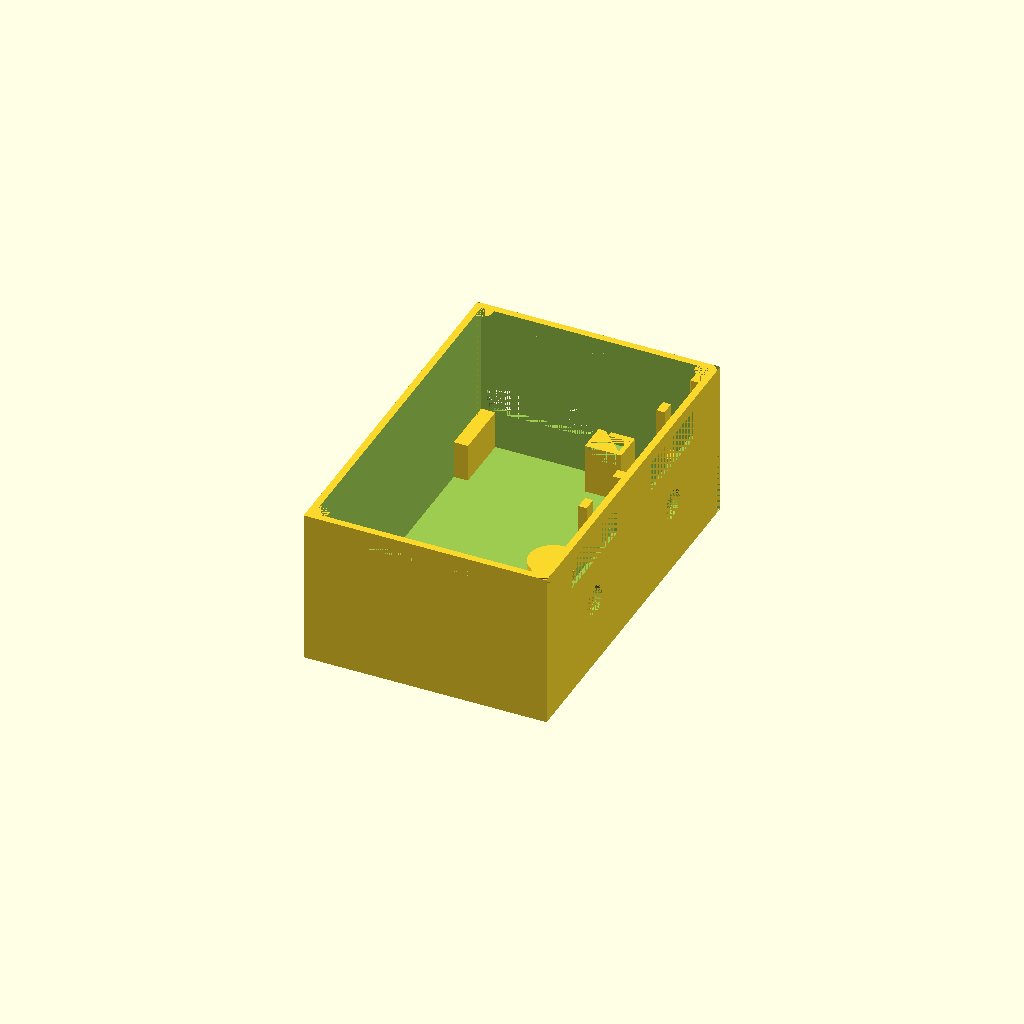
Cell 1 — every parameter at its default value.
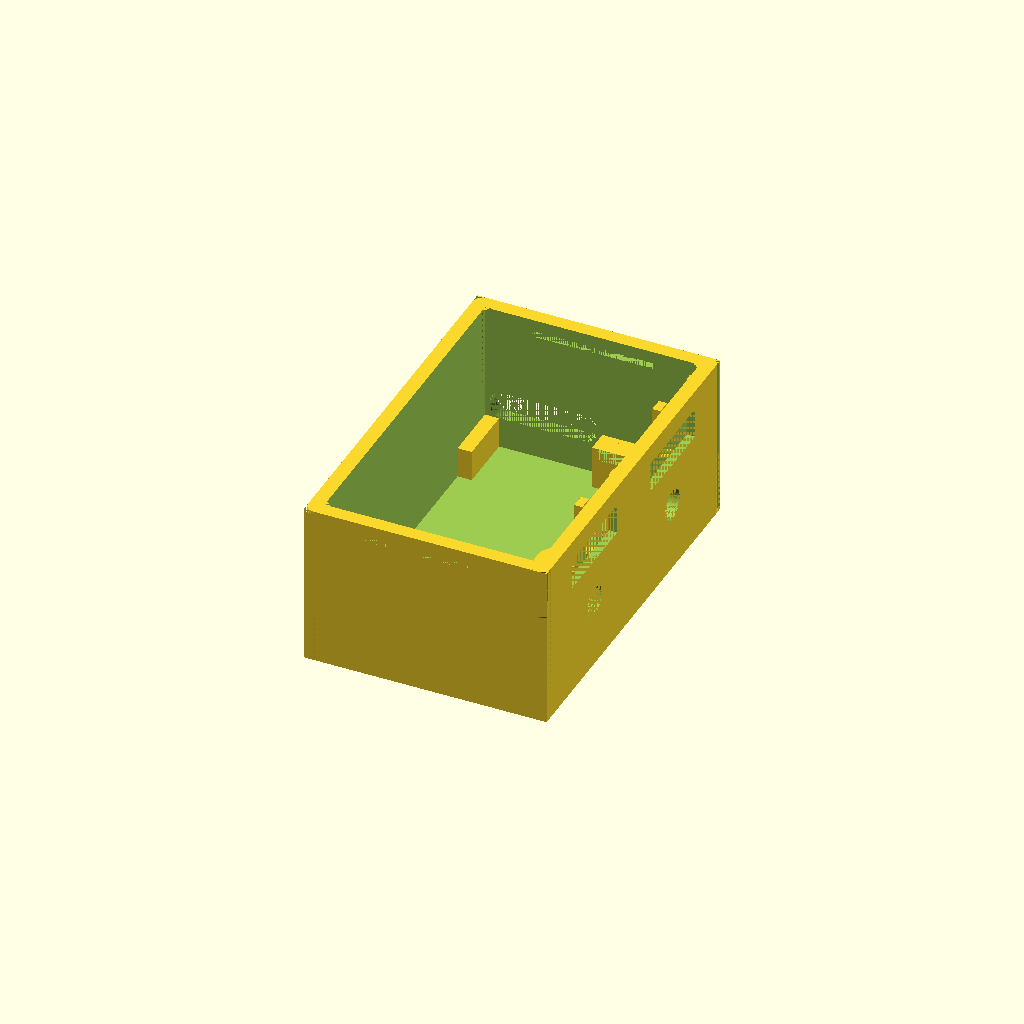
Cell 2: the same model with resolution = 0.7.
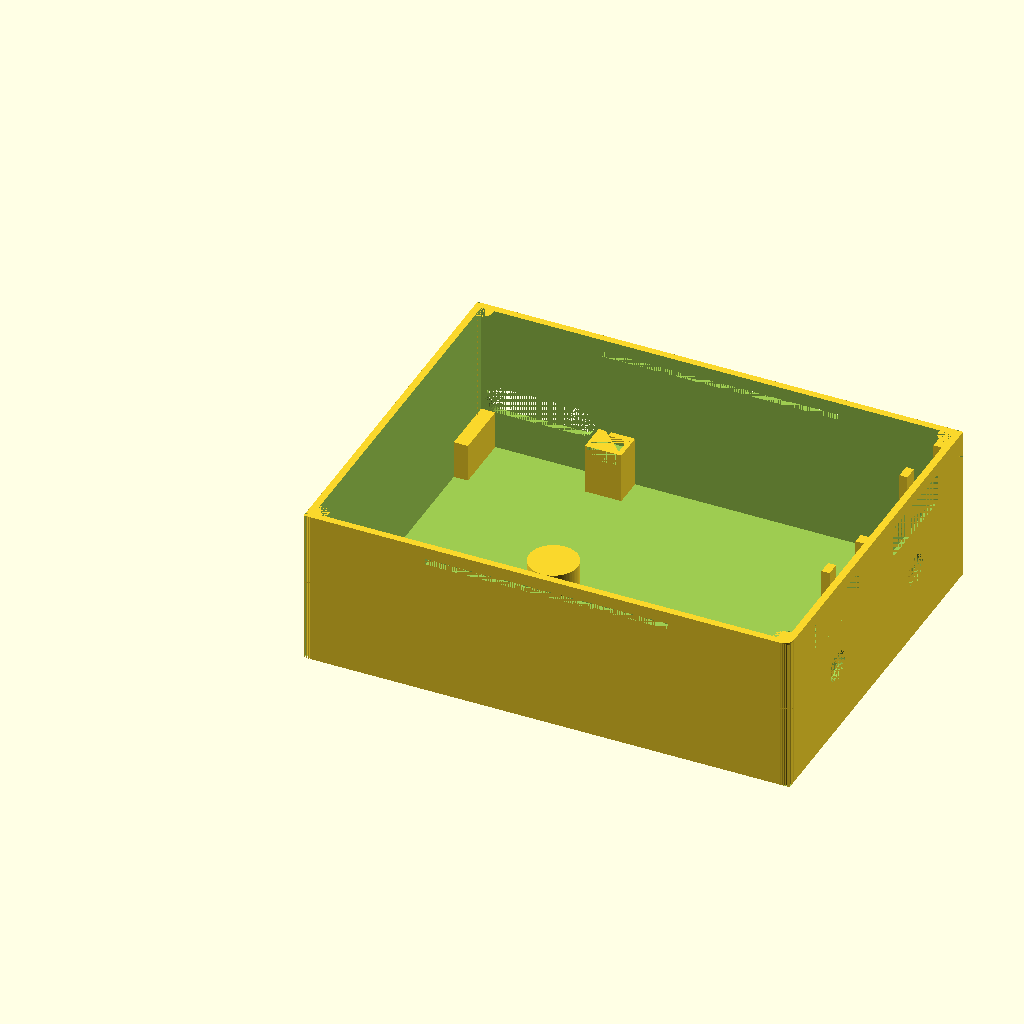
Cell 3: mainDepth = 120 (everything else at default).
One fixed orthographic camera (rotation 55°, 0°, 25°; colour scheme Cornfield) for every cell.
Source of the model, Case/Prototype_V9.scad:
//everything is in units of millimeters
resolution = 0.35;

//variables to keep in-sync with the other scad file
mainShellThickness = 5 * resolution;
mainDepth = 60;
mainWidth = 92;
mainHeight = 37 + mainShellThickness;
caseCornerRadius = 2.5;
cylinderFragments = 70;

lidThickness = resolution * 4; //z-axis
lidLipWidth = resolution * 2;  //x & y axis thickness of the lip/wall
outerLipHeight = resolution * 5; //height above lidThickness
innerLipHeightAboveOuterLipHeight = resolution * 5;
innerLipHeight = outerLipHeight + innerLipHeightAboveOuterLipHeight; //height above lidThickness
spacingForLidLipFromCaseWall = resolution / 2;
margin = mainShellThickness + lidLipWidth + spacingForLidLipFromCaseWall;
marginFromSnapJointCutaway = resolution;

lidSnapJointProtrusionHeight = 1.5;
lidSnapJointWidth = mainDepth / 2;
lidSnapJointProtrusionLength = mainShellThickness - resolution;
lidSnapJointOffsetFromTop = 3;
extensionBeyondOuterLipForSnapJoint = 2;

//keep in-sync with the mounting plate file
mountingHoleRadius = 4.5;
mountingPillarRadius = mountingHoleRadius + 1.5;
mountingHoleHeight = 8.7;
mountingPillarHeight = mountingHoleHeight + 0.5;

supportBracketThickness = 0.45;

//////////////////////////////////////////////////////////////////////
//////////////////////////////////////////////////////////////////////
//////////////////////////////////////////////////////////////////////

frontFaceThickness = 3 * resolution;
displayEdgeBuffer = 0.8;
displayWidth = 22.5 + displayEdgeBuffer*2;
displayDepth = mainShellThickness;
displayHeight = 6 + displayEdgeBuffer*2;
displayYOffset = 8.6;
displayIndentWidth = 38.5;
displayIndentHeight = 12.4;
displayIndentYOffsetFromDisplayY = -5.7 - displayEdgeBuffer;
displayIndentZOffsetFromDisplayZ = -2.7 - displayEdgeBuffer;
displayTopOffset = displayIndentHeight + displayIndentZOffsetFromDisplayZ + innerLipHeightAboveOuterLipHeight;
displayPinsYaxisWidth = 2.9;
displayThickness = 3.8; //this is used for the snap-fit mechanism 
displayBackLegThickness = 2;
knobAndDisplaySupportWallDepth = displayThickness  - (mainShellThickness - frontFaceThickness) + displayBackLegThickness;
knobAndDisplaySupportWallWidth = 3.5;
displaySideRetainingPillarThickness = displayThickness - (mainShellThickness - frontFaceThickness);
knobHoleYoffset = displayYOffset + (displayWidth / 2);
knobHoleZoffset = mainHeight - displayTopOffset - 11.1;
knobHoleRadius = 3.8;
knobHoleDepth = mainShellThickness + knobAndDisplaySupportWallDepth;
knobIndentSquareSideLength = 12.4;
knobHookYaxisOffset = 5.1;
knobHookYaxisWidth = 1.7;
knobHookXaxisDepth = knobHoleDepth - resolution;
knobHookZaxisHeight = 2.2;
gapBetweenTopOfKnobCutoutAndBottomOfDisplayCutout = (mainHeight - displayTopOffset + displayIndentZOffsetFromDisplayZ) - (knobHoleZoffset + knobIndentSquareSideLength/2);
pcbMountSpacingFromWallToCut = resolution * 2.5;
pcbMountHeight = mountingPillarHeight - mainShellThickness + 2; //height above mainShellThickness
pcbBoardThickness = 2;
pcbBoardDepth = 36.8;
pcbBoardWidth = 76.1;
pcbPadSideLength = 9;
pcbWallThickness = 1.2;
pcbOffsetX = mainShellThickness;
pcbOffsetY = mainWidth - mainShellThickness - pcbBoardWidth;
pcbShelfSideLength = 3;
pcbShelfThickness = 1;
pcbRearRightWidth = 14.5;
pcbRearRightDepth = 3.5;
pcbSnapJointHeadHeight = 4;
pcbSnapJointHeadProtrusionLength = pcbMountSpacingFromWallToCut + 1.3;
pcbSnapJointFlatLipLength = pcbSnapJointHeadHeight / 8;
usbSlotHeight = 7;
usbSlotWidth = 27 - usbSlotHeight;
usbSlotXoffset = pcbOffsetX + 1 + usbSlotHeight / 2;
usbSlotYoffset = pcbMountHeight; //offset above mainShellThickness
mountingHoleX = pcbOffsetX + pcbBoardDepth + pcbWallThickness + 0.5;


//MODULE snap joint for lid
module createLeftSideLidSnapJoint()
{
  translate([mainDepth/2 - lidSnapJointWidth/2, 0, mainHeight - lidSnapJointOffsetFromTop - lidSnapJointProtrusionHeight]) {
    cube([lidSnapJointWidth, mainShellThickness, lidSnapJointProtrusionHeight]);
  };
};

module cutoutLeftKnobStuff() {
  //left knob
  translate([mainDepth - knobHoleDepth, mainWidth/2 - knobHoleYoffset, knobHoleZoffset]) {
    rotate([0,90,0]) {
      cylinder(knobHoleDepth,knobHoleRadius,knobHoleRadius,$fn=cylinderFragments);
    };
  };
  //left knob hook slot
  translate([mainDepth - knobHoleDepth, mainWidth/2 - knobHoleYoffset - knobHookYaxisOffset - knobHookYaxisWidth, knobHoleZoffset - knobHookZaxisHeight / 2]) {
    cube([knobHookXaxisDepth, knobHookYaxisWidth, knobHookZaxisHeight]);
  };
  //left knob indent
  translate([mainDepth - knobHoleDepth, mainWidth/2 - knobHoleYoffset - knobIndentSquareSideLength/2, knobHoleZoffset - knobIndentSquareSideLength/2]) {
    cube([knobHoleDepth - mainShellThickness, knobIndentSquareSideLength, knobIndentSquareSideLength + gapBetweenTopOfKnobCutoutAndBottomOfDisplayCutout]);
  };
};
module cutoutRightKnobStuff() {
  //right knob
  translate([mainDepth - knobHoleDepth, mainWidth/2 + knobHoleYoffset, knobHoleZoffset]) {
    rotate([0,90,0]) {
      cylinder(knobHoleDepth,knobHoleRadius,knobHoleRadius,$fn=cylinderFragments);
    };
  };
  //right knob hook slot
  translate([mainDepth - knobHoleDepth, mainWidth/2 + knobHoleYoffset + knobHookYaxisOffset, knobHoleZoffset - knobHookZaxisHeight / 2]) {
    cube([knobHookXaxisDepth, knobHookYaxisWidth, knobHookZaxisHeight]);
  };
  //right knob indent
  translate([mainDepth - knobHoleDepth, mainWidth/2 + knobHoleYoffset - knobIndentSquareSideLength/2, knobHoleZoffset - knobIndentSquareSideLength/2]) {
    cube([knobHoleDepth - mainShellThickness, knobIndentSquareSideLength, knobIndentSquareSideLength + gapBetweenTopOfKnobCutoutAndBottomOfDisplayCutout]);
  };
};

module cutoutLeftDisplayIndent() {
  //left display indent to make the wall thinner
  translate([mainDepth - displayDepth, mainWidth/2 - displayWidth - displayYOffset + displayIndentYOffsetFromDisplayY, mainHeight - displayTopOffset + displayIndentZOffsetFromDisplayZ]) {
    cube([mainShellThickness - frontFaceThickness, displayIndentWidth, displayIndentHeight]);
  };
  //extra cutout for pins
  translate([mainDepth - displayDepth, mainWidth/2 - displayWidth - displayYOffset + displayIndentYOffsetFromDisplayY + 1, mainHeight - displayTopOffset + displayIndentZOffsetFromDisplayZ]) {
    cube([mainShellThickness - resolution*1.5, displayPinsYaxisWidth, displayIndentHeight]);
  };
};

module cutoutRightDisplayIndent() {
  //right display indent to make the wall thinner
  translate([mainDepth - displayDepth, mainWidth/2 + displayYOffset + displayIndentYOffsetFromDisplayY, mainHeight - displayTopOffset + displayIndentZOffsetFromDisplayZ]) {
    cube([mainShellThickness - frontFaceThickness, displayIndentWidth, displayIndentHeight]);
  };
  //extra cutout for pins
  translate([mainDepth - displayDepth, mainWidth/2 + displayYOffset + displayIndentYOffsetFromDisplayY, mainHeight - displayTopOffset + displayIndentZOffsetFromDisplayZ]) {
    cube([mainShellThickness - resolution*1.5, displayPinsYaxisWidth, displayIndentHeight]);
  };
};

//yOffset = the center of the rotary knob hole
module createBackLegSetForDisplays(yOffset) {
  translate([mainDepth - mainShellThickness - knobAndDisplaySupportWallDepth, yOffset + knobIndentSquareSideLength/2, knobHoleZoffset + knobIndentSquareSideLength/2 + gapBetweenTopOfKnobCutoutAndBottomOfDisplayCutout]) {
    createBackLegForDisplay();
  };
};

module createBackLegForDisplay() {
  //leg
  cube([displayBackLegThickness, knobAndDisplaySupportWallWidth, displayIndentHeight]);
};


union() {
  difference() {
    //main shell
    cube([mainDepth, mainWidth, mainHeight]);
    //cutting out the inside of the shell
    translate([mainShellThickness, mainShellThickness, mainShellThickness]) {
      cube([mainDepth - mainShellThickness * 2, mainWidth - mainShellThickness * 2, mainHeight]);
    };
    
    //left display
    translate([mainDepth - displayDepth, mainWidth/2 - displayWidth - displayYOffset, mainHeight - displayTopOffset]) {
      cube([displayDepth, displayWidth, displayHeight]);
    };
    cutoutLeftDisplayIndent();
    
    //right display
    translate([mainDepth - displayDepth, mainWidth/2 + displayYOffset, mainHeight - displayTopOffset]) {
      cube([displayDepth, displayWidth, displayHeight]);
    };
    cutoutRightDisplayIndent();
    
    cutoutLeftKnobStuff();
    cutoutRightKnobStuff();
    
    //usb cable and power switch slot right side.
    translate([usbSlotXoffset, mainWidth - mainShellThickness, mainShellThickness + usbSlotYoffset]) {
      cube([usbSlotWidth, mainShellThickness, usbSlotHeight]);
    };
    //NOTE: Keep in sync way below for cutting out the cylinder pillar
    translate([usbSlotXoffset, mainWidth - mainShellThickness, mainShellThickness + usbSlotYoffset + usbSlotHeight/2]) {
      rotate([270,90,0]) {
        cylinder(mainShellThickness, usbSlotHeight/2, usbSlotHeight/2, $fn=cylinderFragments);
      };
    };
    //circular edge cut-out for USB and switch
    translate([usbSlotXoffset + usbSlotWidth, mainWidth - mainShellThickness, mainShellThickness + usbSlotYoffset + usbSlotHeight/2]) {
      rotate([270,90,0]) {
        cylinder(mainShellThickness, usbSlotHeight/2, usbSlotHeight/2, $fn=cylinderFragments);
      };
    };
    
    //bottom mounting hole
    translate([mountingHoleX, mainWidth/2, 0]) {
      cylinder(mainShellThickness, mountingHoleRadius, mountingHoleRadius, $fn=cylinderFragments);
    };
    
    //cut out for case lid screw mounts and rounded edges, rear-left
    translate([0, 0, 0]) {
      cube([caseCornerRadius, caseCornerRadius, mainHeight]);
    };
    
    //cut out for case lid screw mounts and rounded edges, front-left
    translate([mainDepth - caseCornerRadius, 0, 0]) {
      cube([caseCornerRadius, caseCornerRadius, mainHeight]);
    };
    
    //cut out for case lid screw mounts and rounded edges, front-right
    translate([mainDepth - caseCornerRadius, mainWidth - caseCornerRadius, 0]) {
      cube([caseCornerRadius, caseCornerRadius, mainHeight]);
    };
    
    //cut out for case lid screw mounts and rounded edges, rear-right
    translate([0, mainWidth - caseCornerRadius, 0]) {
      cube([caseCornerRadius, caseCornerRadius, mainHeight]);
    };
    
    createLeftSideLidSnapJoint();
    
    translate([0,mainWidth,0]) {
      mirror([0,1,0]) {
        createLeftSideLidSnapJoint();
      };
    };
  };
  
  //////////////////////////////////////////////////////////////////////////////
  //////////////////////////////////////////////////////////////////////////////
  //////////////////////////////////////////////////////////////////////////////
  //outside main "difference" function
  //////////////////////////////////////////////////////////////////////////////
  //////////////////////////////////////////////////////////////////////////////
  //////////////////////////////////////////////////////////////////////////////
  
  //bottom mounting hole
  difference() {
    translate([mountingHoleX, mainWidth/2, 0]) {
      cylinder(mountingPillarHeight, mountingPillarRadius, mountingPillarRadius, $fn=cylinderFragments);
    };
    translate([mountingHoleX, mainWidth/2, 0]) {
      cylinder(mountingHoleHeight, mountingHoleRadius, mountingHoleRadius, $fn=cylinderFragments);
    };
  };
  
  //adding cylinder for case rounded edge, rear-left
  difference() {
    translate([caseCornerRadius, caseCornerRadius, 0]) {
      cylinder(mainHeight, caseCornerRadius, caseCornerRadius, $fn=cylinderFragments);
    };
    translate([mainShellThickness, mainShellThickness, mainShellThickness]) {
      cube([caseCornerRadius*2 - mainShellThickness, caseCornerRadius*2 - mainShellThickness, mainHeight - mainShellThickness]);
    };
  };

  //adding cylinder for case rounded edge, front-left
  difference() {
    translate([mainDepth - caseCornerRadius, caseCornerRadius, 0]) {
      cylinder(mainHeight, caseCornerRadius, caseCornerRadius, $fn=cylinderFragments);
    };
    translate([mainDepth - caseCornerRadius*2, mainShellThickness, mainShellThickness]) {
      cube([caseCornerRadius*2 - mainShellThickness, caseCornerRadius*2 - mainShellThickness, mainHeight - mainShellThickness]);
    };
  };

  //adding cylinder for case rounded edge, front-right
  difference() {
    translate([mainDepth - caseCornerRadius, mainWidth - caseCornerRadius, 0]) {
      cylinder(mainHeight, caseCornerRadius, caseCornerRadius, $fn=cylinderFragments);
    };
    translate([mainDepth - caseCornerRadius*2, mainWidth - caseCornerRadius*2, mainShellThickness]) {
      cube([caseCornerRadius*2 - mainShellThickness, caseCornerRadius*2 - mainShellThickness, mainHeight - mainShellThickness]);
    };
    //special-case, remove the stuff for indented-display again
    cutoutRightDisplayIndent();
  };

  //adding cylinder for case rounded edge, rear-right
  difference() {
    translate([caseCornerRadius, mainWidth - caseCornerRadius, 0]) {
      cylinder(mainHeight, caseCornerRadius, caseCornerRadius, $fn=cylinderFragments);
    };
    translate([mainShellThickness, mainWidth - caseCornerRadius*2, mainShellThickness]) {
      cube([caseCornerRadius*2 - mainShellThickness, caseCornerRadius*2 - mainShellThickness, mainHeight - mainShellThickness]);
    };
    
    //NOTE: keep in sync with USB code far above, USB curved cut-out
    translate([usbSlotXoffset, mainWidth - mainShellThickness, mainShellThickness + usbSlotYoffset + usbSlotHeight/2]) {
      rotate([270,90,0]) {
        cylinder(mainShellThickness, usbSlotHeight/2, usbSlotHeight/2, $fn=cylinderFragments);
      };
    };
  };

  
  //mounting seat for PCB, rear-left side
  difference() {
    translate([pcbOffsetX, pcbOffsetY - pcbWallThickness, mainShellThickness]) {
      cube([2.5*pcbPadSideLength - pcbWallThickness, pcbPadSideLength, pcbMountHeight + pcbBoardThickness]);
    };
    translate([pcbOffsetX, pcbOffsetY, mainShellThickness + pcbMountHeight]) {
      cube([2.5*pcbPadSideLength - pcbWallThickness, pcbPadSideLength - pcbWallThickness, pcbBoardThickness]);
    };
    //cut a slot so the side has flex
    translate([pcbOffsetX, pcbOffsetY, mainShellThickness]) {
      cube([2.5*pcbPadSideLength - pcbWallThickness, pcbMountSpacingFromWallToCut, pcbMountHeight]);
    };
    //cut a slot away from the side wall so it can flex
    translate([mainShellThickness, pcbOffsetY - pcbWallThickness, mainShellThickness]) {
      cube([pcbMountSpacingFromWallToCut, pcbWallThickness, pcbMountHeight + pcbBoardThickness]);
    };
  };
  //PCB snap joint rear-left
  translate([pcbOffsetX + pcbMountSpacingFromWallToCut, pcbOffsetY - pcbWallThickness, mainShellThickness + pcbMountHeight + pcbBoardThickness]) {
    polyhedron(
      points=[[0,0,0], //0
              [0, pcbWallThickness + pcbSnapJointHeadProtrusionLength, 0], //1
              [2.5*pcbPadSideLength - pcbMountSpacingFromWallToCut - pcbWallThickness, pcbWallThickness + pcbSnapJointHeadProtrusionLength, 0], //2
              [2.5*pcbPadSideLength - pcbMountSpacingFromWallToCut - pcbWallThickness, 0, 0], //3
              [0, pcbWallThickness + pcbSnapJointHeadProtrusionLength, pcbSnapJointFlatLipLength], //4
              [2.5*pcbPadSideLength - pcbMountSpacingFromWallToCut - pcbWallThickness, pcbWallThickness + pcbSnapJointHeadProtrusionLength, pcbSnapJointFlatLipLength], //5
              [0, pcbWallThickness, pcbSnapJointHeadHeight], //6
              [2.5*pcbPadSideLength - pcbMountSpacingFromWallToCut - pcbWallThickness, pcbWallThickness, pcbSnapJointHeadHeight], //7
              [0, 0, pcbSnapJointHeadHeight], //8
              [2.5*pcbPadSideLength - pcbMountSpacingFromWallToCut - pcbWallThickness, 0, pcbSnapJointHeadHeight]], //9
      faces=[[0,1,2,3],
             [1,4,5,2],
             [4,6,7,5],
             [6,8,9,7],
             [9,8,0,3],
             [1,0,8,6,4],
             [5,7,9,3,2]]
    );
  };
  
  //mounting seat for PCB, front-right side
  difference() {
    translate([pcbOffsetX + pcbBoardDepth - pcbPadSideLength + pcbWallThickness, mainWidth - pcbPadSideLength, mainShellThickness]) {
      cube([pcbPadSideLength, pcbPadSideLength, pcbMountHeight + pcbBoardThickness + pcbShelfThickness]);
    };
    translate([pcbOffsetX + pcbBoardDepth - pcbPadSideLength + pcbWallThickness, mainWidth - pcbPadSideLength, mainShellThickness + pcbMountHeight]) {
      cube([pcbPadSideLength - pcbWallThickness, pcbPadSideLength, pcbBoardThickness + pcbShelfThickness]);
    };
  };
  //shelf, front-right
  translate([pcbOffsetX + pcbBoardDepth - pcbShelfSideLength*2 + pcbWallThickness, mainWidth - mainShellThickness - pcbShelfSideLength/2, mainShellThickness + pcbMountHeight + pcbBoardThickness]) { //0.5 buffer for the board
    cube([pcbShelfSideLength*2, pcbShelfSideLength/2, pcbShelfThickness]);
  };

  //mounting seat for PCB, rear-right side
  translate([pcbOffsetX, mainWidth - mainShellThickness - pcbRearRightWidth, mainShellThickness]) {
    cube([pcbRearRightDepth, pcbRearRightWidth, pcbMountHeight]); //measurements taken from PCB board
  };

  
  //supporting vertical wall for left rotary
  //left knob supporting walls
  difference() {
    union() {
      translate([mainDepth - mainShellThickness - knobAndDisplaySupportWallDepth, mainWidth/2 - knobHoleYoffset - knobIndentSquareSideLength/2 - knobAndDisplaySupportWallWidth, mainShellThickness]) {
        cube([knobAndDisplaySupportWallDepth, knobAndDisplaySupportWallWidth, knobHoleZoffset + knobIndentSquareSideLength/2 + gapBetweenTopOfKnobCutoutAndBottomOfDisplayCutout - mainShellThickness]);
      };
      translate([mainDepth - mainShellThickness - knobAndDisplaySupportWallDepth, mainWidth/2 - knobHoleYoffset + knobIndentSquareSideLength/2, mainShellThickness]) {
        cube([knobAndDisplaySupportWallDepth, knobAndDisplaySupportWallWidth, knobHoleZoffset + knobIndentSquareSideLength/2 + gapBetweenTopOfKnobCutoutAndBottomOfDisplayCutout - mainShellThickness]);
      };
    };
    cutoutLeftKnobStuff();
  };
  //right knob supporting walls
  difference() {
    union() {
      translate([mainDepth - mainShellThickness - knobAndDisplaySupportWallDepth, mainWidth/2 + knobHoleYoffset - knobIndentSquareSideLength/2 - knobAndDisplaySupportWallWidth, mainShellThickness]) {
        cube([knobAndDisplaySupportWallDepth, knobAndDisplaySupportWallWidth, knobHoleZoffset + knobIndentSquareSideLength/2 + gapBetweenTopOfKnobCutoutAndBottomOfDisplayCutout - mainShellThickness]);
      };
      translate([mainDepth - mainShellThickness - knobAndDisplaySupportWallDepth, mainWidth/2 + knobHoleYoffset + knobIndentSquareSideLength/2, mainShellThickness]) {
        cube([knobAndDisplaySupportWallDepth, knobAndDisplaySupportWallWidth, knobHoleZoffset + knobIndentSquareSideLength/2 + gapBetweenTopOfKnobCutoutAndBottomOfDisplayCutout - mainShellThickness]);
      };
    };
    cutoutRightKnobStuff();
  };
 
  //support snap joins for left & right displays
  createBackLegSetForDisplays(mainWidth/2 - knobHoleYoffset);
  createBackLegSetForDisplays(mainWidth/2 + knobHoleYoffset);
  
  //left display, left support bracket
  translate([mainDepth - frontFaceThickness - displayThickness, mainWidth/2 - displayWidth - displayYOffset + displayIndentYOffsetFromDisplayY - displaySideRetainingPillarThickness, mainShellThickness]) {
    cube([displayThickness - (mainShellThickness - frontFaceThickness), displaySideRetainingPillarThickness, mainHeight - mainShellThickness - displayTopOffset + displayIndentZOffsetFromDisplayZ + displayIndentHeight]);
  };
  //center support bracket
  translate([mainDepth - frontFaceThickness - displayThickness, mainWidth/2 - displayWidth - displayYOffset + displayIndentYOffsetFromDisplayY + displayIndentWidth, mainShellThickness]) {
    cube([displayThickness - (mainShellThickness - frontFaceThickness), displayYOffset*2 + displayWidth - displayIndentWidth, mainHeight - mainShellThickness - displayTopOffset + displayIndentZOffsetFromDisplayZ + displayIndentHeight]);
  };
  //right display, right support bracket
  translate([mainDepth - frontFaceThickness - displayThickness, mainWidth/2 + displayYOffset + displayIndentYOffsetFromDisplayY + displayIndentWidth, mainShellThickness]) {
    cube([displayThickness - (mainShellThickness - frontFaceThickness), displaySideRetainingPillarThickness, mainHeight - mainShellThickness - displayTopOffset + displayIndentZOffsetFromDisplayZ + displayIndentHeight]);
  };
};
  
Parameter table extracted from the source (name, type, default, range or options):
resolution: number, default 0.35
mainDepth: number, default 60
mainWidth: number, default 92
caseCornerRadius: number, default 2.5
cylinderFragments: number, default 70
lidSnapJointProtrusionHeight: number, default 1.5
lidSnapJointOffsetFromTop: number, default 3
extensionBeyondOuterLipForSnapJoint: number, default 2
mountingHoleRadius: number, default 4.5
mountingHoleHeight: number, default 8.7
supportBracketThickness: number, default 0.45
displayEdgeBuffer: number, default 0.8
displayYOffset: number, default 8.6
displayIndentWidth: number, default 38.5
displayIndentHeight: number, default 12.4
displayPinsYaxisWidth: number, default 2.9
displayThickness: number, default 3.8
displayBackLegThickness: number, default 2
knobAndDisplaySupportWallWidth: number, default 3.5
knobHoleRadius: number, default 3.8
knobIndentSquareSideLength: number, default 12.4
knobHookYaxisOffset: number, default 5.1
knobHookYaxisWidth: number, default 1.7
knobHookZaxisHeight: number, default 2.2
pcbBoardThickness: number, default 2
pcbBoardDepth: number, default 36.8
pcbBoardWidth: number, default 76.1
pcbPadSideLength: number, default 9
pcbWallThickness: number, default 1.2
pcbShelfSideLength: number, default 3
pcbShelfThickness: number, default 1
pcbRearRightWidth: number, default 14.5
pcbRearRightDepth: number, default 3.5
pcbSnapJointHeadHeight: number, default 4
usbSlotHeight: number, default 7
